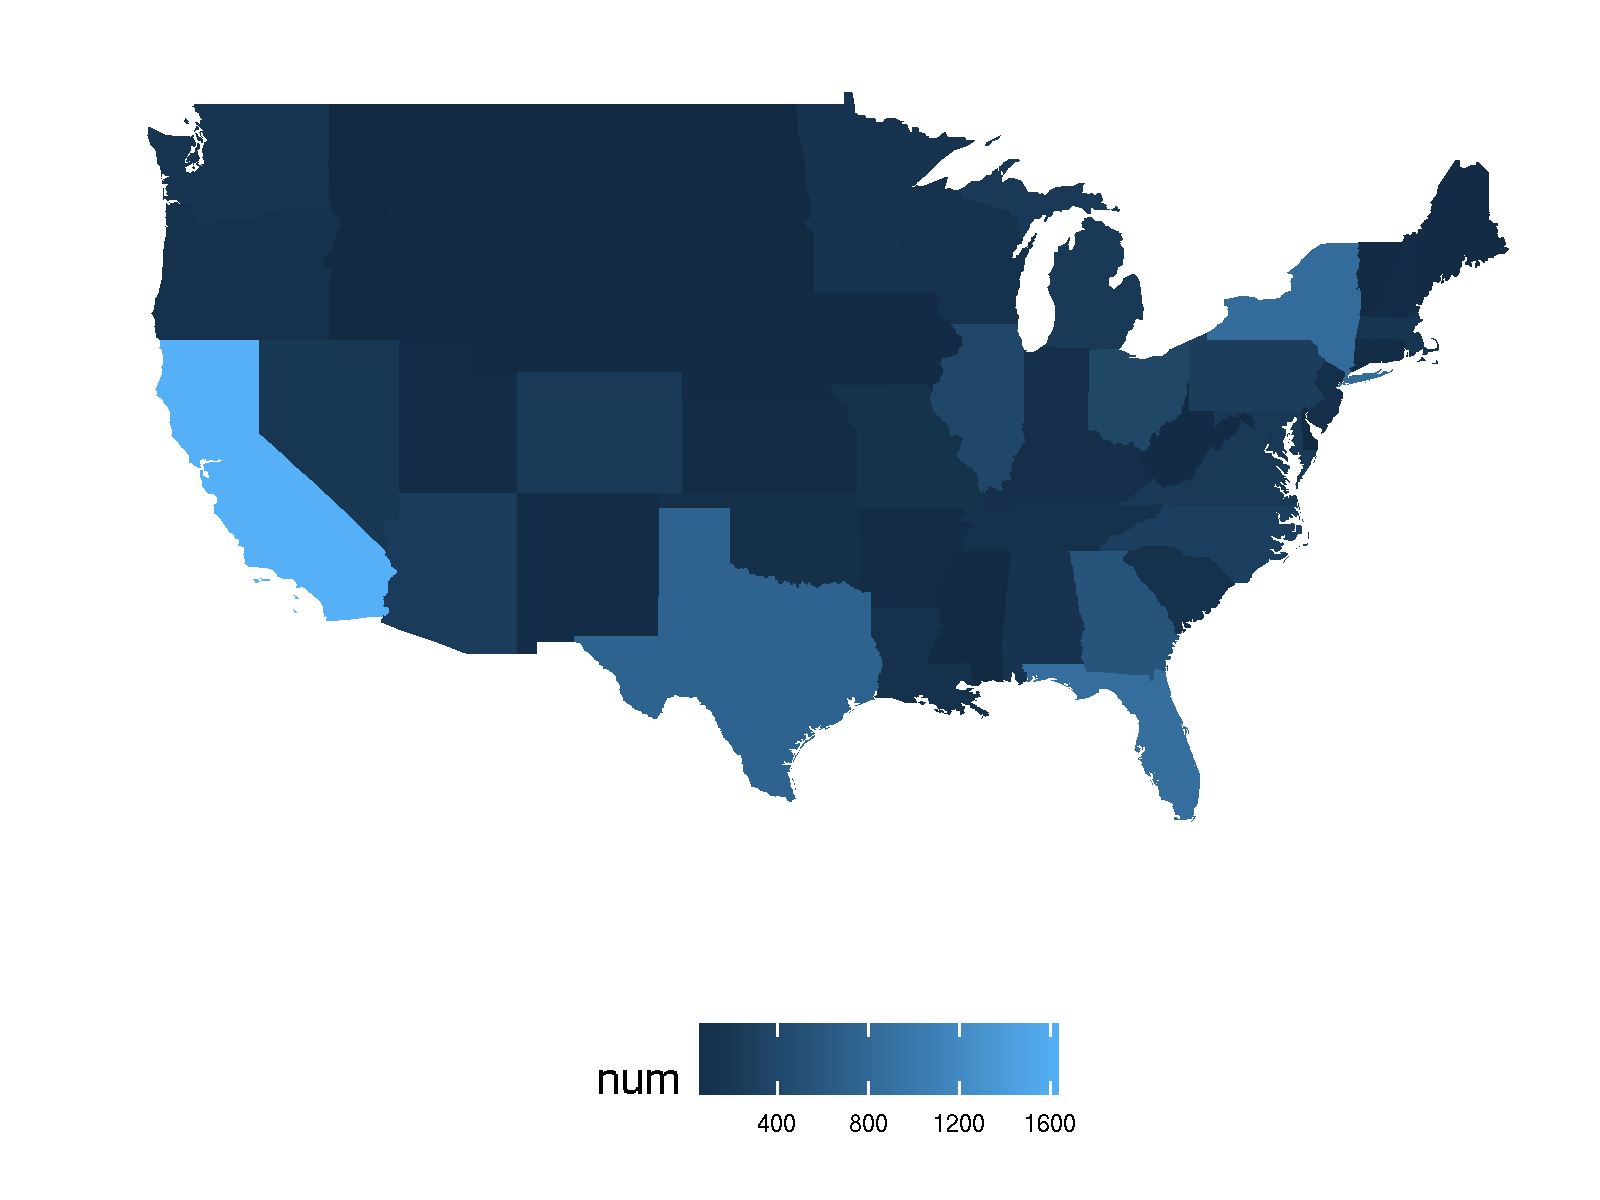

The file beside this chart, header and first rows:
state, num
, 7
Alabama, 127
Arizona, 238
Arkansas, 46
California, 1642
Colorado, 196
Connecticut, 51
Delaware, 7
District of Columbia, 113
Florida, 873
Georgia, 561
Idaho, 5
Illinois, 388
Indiana, 80
Iowa, 22
Kansas, 42
Kentucky, 80
Louisiana, 84
Maine, 20
Maryland, 199
Massachusetts, 151
Michigan, 206
Minnesota, 128
Mississippi, 14
Missouri, 109
Montana, 18
Nebraska, 23
Nevada, 178
New Hampshire, 33
New Jersey, 80
New Mexico, 37
New York, 855
North Carolina, 294
North Dakota, 5
Ohio, 377
Oklahoma, 81
Oregon, 83
Pennsylvania, 264
Rhode Island, 21
South Carolina, 103
South Dakota, 9
Tennessee, 98
Texas, 742
Utah, 36
Vermont, 15
Virginia, 195
Washington, 151
West Virginia, 22
Wisconsin, 91
Wyoming, 4
